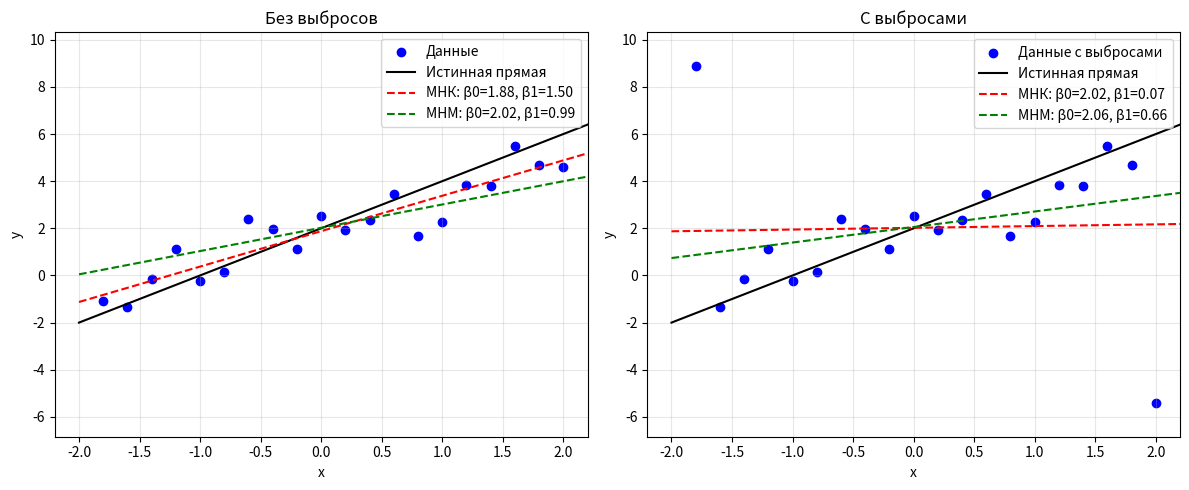

Recreate this plot in Python.
import numpy as np
import matplotlib.pyplot as plt

np.random.seed(42)

# ---------- Генерация данных ----------
x = np.arange(-1.8, 2.01, 0.2)  # 20 точек
beta0_true, beta1_true = 2.0, 2.0
eps = np.random.normal(0, 1, len(x))
y = beta0_true + beta1_true * x + eps

# ---------- МНК (через аналитические формулы) ----------
def ols(x, y):
    n = len(x)
    x_mean = np.mean(x)
    y_mean = np.mean(y)
    xy_mean = np.mean(x * y)
    x2_mean = np.mean(x * x)
    beta1 = (xy_mean - x_mean * y_mean) / (x2_mean - x_mean**2)
    beta0 = y_mean - beta1 * x_mean
    return beta0, beta1

# ---------- Робастные оценки МНМ ----------
def robust_mnm(x, y):
    n = len(x)
    # Медианы
    med_x = np.median(x)
    med_y = np.median(y)

    # Знаковый (квадрантный) коэффициент корреляции r_Q
    sign = np.sign
    r_q = np.mean(sign(x - med_x) * sign(y - med_y))

    # Нижний и верхний квартили по дискретному правилу
    # Определяем индексы l и j (порядковые статистики)
    # Сортируем данные отдельно для x и y
    x_sorted = np.sort(x)
    y_sorted = np.sort(y)

    # Вычисляем l и j по формуле из методички
    if n % 4 == 0:          # n/4 целое
        l = n // 4
    else:
        l = n // 4 + 1       # [n/4] + 1
    # l – номер нижнего квартиля (1-индексация)
    # В python индексы смещены на 1, поэтому при обращении используем l-1
    j = n - l + 1           # номер верхнего квартиля

    # Интерквартильные широты (размах) до нормировки
    iqr_x = x_sorted[j-1] - x_sorted[l-1]   # x_{(j)} - x_{(l)}
    iqr_y = y_sorted[j-1] - y_sorted[l-1]

    # Нормировочный коэффициент k_q(n) – для простоты берём 1.34
    # (теоретическое отношение IQR/σ для нормального распределения)
    k_q = 1.34
    qx = iqr_x / k_q
    qy = iqr_y / k_q

    # Робастные оценки коэффициентов
    beta1_rob = r_q * (qy / qx) if qx != 0 else 0.0
    beta0_rob = med_y - beta1_rob * med_x
    return beta0_rob, beta1_rob

# ---------- Без выбросов ----------
beta0_ols, beta1_ols = ols(x, y)
beta0_mnm, beta1_mnm = robust_mnm(x, y)

# Относительные погрешности
def rel_error(true, est):
    return np.abs((true - est) / true) * 100

err_b0_ols = rel_error(beta0_true, beta0_ols)
err_b1_ols = rel_error(beta1_true, beta1_ols)
err_b0_mnm = rel_error(beta0_true, beta0_mnm)
err_b1_mnm = rel_error(beta1_true, beta1_mnm)

print("=== Без выбросов ===")
print(f"МНК: β0 = {beta0_ols:.4f}, β1 = {beta1_ols:.4f}")
print(f"МНМ: β0 = {beta0_mnm:.4f}, β1 = {beta1_mnm:.4f}")

# ---------- С выбросами ----------
y_out = y.copy()
y_out[0] += 10
y_out[-1] -= 10

beta0_ols_out, beta1_ols_out = ols(x, y_out)
beta0_mnm_out, beta1_mnm_out = robust_mnm(x, y_out)

err_b0_ols_out = rel_error(beta0_true, beta0_ols_out)
err_b1_ols_out = rel_error(beta1_true, beta1_ols_out)
err_b0_mnm_out = rel_error(beta0_true, beta0_mnm_out)
err_b1_mnm_out = rel_error(beta1_true, beta1_mnm_out)

print("\n=== С выбросами ===")
print(f"МНК: β0 = {beta0_ols_out:.4f}, β1 = {beta1_ols_out:.4f}")
print(f"МНМ: β0 = {beta0_mnm_out:.4f}, β1 = {beta1_mnm_out:.4f}")

# ---------- Построение графиков с одинаковыми границами ----------
x_line = np.linspace(-2, 2.2, 100)
y_true_line = beta0_true + beta1_true * x_line
y_ols_line = beta0_ols + beta1_ols * x_line
y_mnm_line = beta0_mnm + beta1_mnm * x_line
y_ols_out_line = beta0_ols_out + beta1_ols_out * x_line
y_mnm_out_line = beta0_mnm_out + beta1_mnm_out * x_line

all_y = np.concatenate([y, y_out, y_true_line, y_ols_line, y_mnm_line, y_ols_out_line, y_mnm_out_line])
x_min, x_max = -2.2, 2.2
y_min, y_max = all_y.min(), all_y.max()
y_pad = (y_max - y_min) * 0.1
y_min -= y_pad
y_max += y_pad

fig, axes = plt.subplots(1, 2, figsize=(12, 5))

# Без выбросов
ax = axes[0]
ax.scatter(x, y, color='blue', label='Данные')
ax.plot(x_line, y_true_line, 'k-', label='Истинная прямая')
ax.plot(x_line, y_ols_line, 'r--', label=f'МНК: β0={beta0_ols:.2f}, β1={beta1_ols:.2f}')
ax.plot(x_line, y_mnm_line, 'g--', label=f'МНМ: β0={beta0_mnm:.2f}, β1={beta1_mnm:.2f}')
ax.set_xlim(x_min, x_max)
ax.set_ylim(y_min, y_max)
ax.set_xlabel('x')
ax.set_ylabel('y')
ax.set_title('Без выбросов')
ax.legend(loc='upper right')
ax.grid(True, alpha=0.3)

# С выбросами
ax = axes[1]
ax.scatter(x, y_out, color='blue', label='Данные с выбросами')
ax.plot(x_line, y_true_line, 'k-', label='Истинная прямая')
ax.plot(x_line, y_ols_out_line, 'r--', label=f'МНК: β0={beta0_ols_out:.2f}, β1={beta1_ols_out:.2f}')
ax.plot(x_line, y_mnm_out_line, 'g--', label=f'МНМ: β0={beta0_mnm_out:.2f}, β1={beta1_mnm_out:.2f}')
ax.set_xlim(x_min, x_max)
ax.set_ylim(y_min, y_max)
ax.set_xlabel('x')
ax.set_ylabel('y')
ax.set_title('С выбросами')
ax.legend(loc='upper right')
ax.grid(True, alpha=0.3)

plt.tight_layout()
plt.savefig('regression.png', dpi=150)
plt.show()

# ---------- Вывод таблицы для отчёта ----------
print("\nРезультаты в виде таблицы:")

header = (
    f"| {'Метод':<15}"
    f"| {'β0':>8} | {'Δβ0':>8} | {'δβ0, %':>8} "
    f"| {'β1':>8} | {'Δβ1':>8} | {'δβ1, %':>8} |"
)

line = "|" + "-" * (len(header) - 2) + "|"

print(line)
print(header)
print(line)

print(
    f"| {'МНК':<15}"
    f"| {beta0_ols:8.3f} | {beta0_ols - beta0_true:8.3f} | {err_b0_ols:8.2f} "
    f"| {beta1_ols:8.3f} | {beta1_ols - beta1_true:8.3f} | {err_b1_ols:8.2f} |"
)

print(
    f"| {'МНМ':<15}"
    f"| {beta0_mnm:8.3f} | {beta0_mnm - beta0_true:8.3f} | {err_b0_mnm:8.2f} "
    f"| {beta1_mnm:8.3f} | {beta1_mnm - beta1_true:8.3f} | {err_b1_mnm:8.2f} |"
)

print(line)

print(
    f"| {'МНК (выбросы)':<15}"
    f"| {beta0_ols_out:8.3f} | {beta0_ols_out - beta0_true:8.3f} | {err_b0_ols_out:8.2f} "
    f"| {beta1_ols_out:8.3f} | {beta1_ols_out - beta1_true:8.3f} | {err_b1_ols_out:8.2f} |"
)

print(
    f"| {'МНМ (выбросы)':<15}"
    f"| {beta0_mnm_out:8.3f} | {beta0_mnm_out - beta0_true:8.3f} | {err_b0_mnm_out:8.2f} "
    f"| {beta1_mnm_out:8.3f} | {beta1_mnm_out - beta1_true:8.3f} | {err_b1_mnm_out:8.2f} |"
)

print(line)
